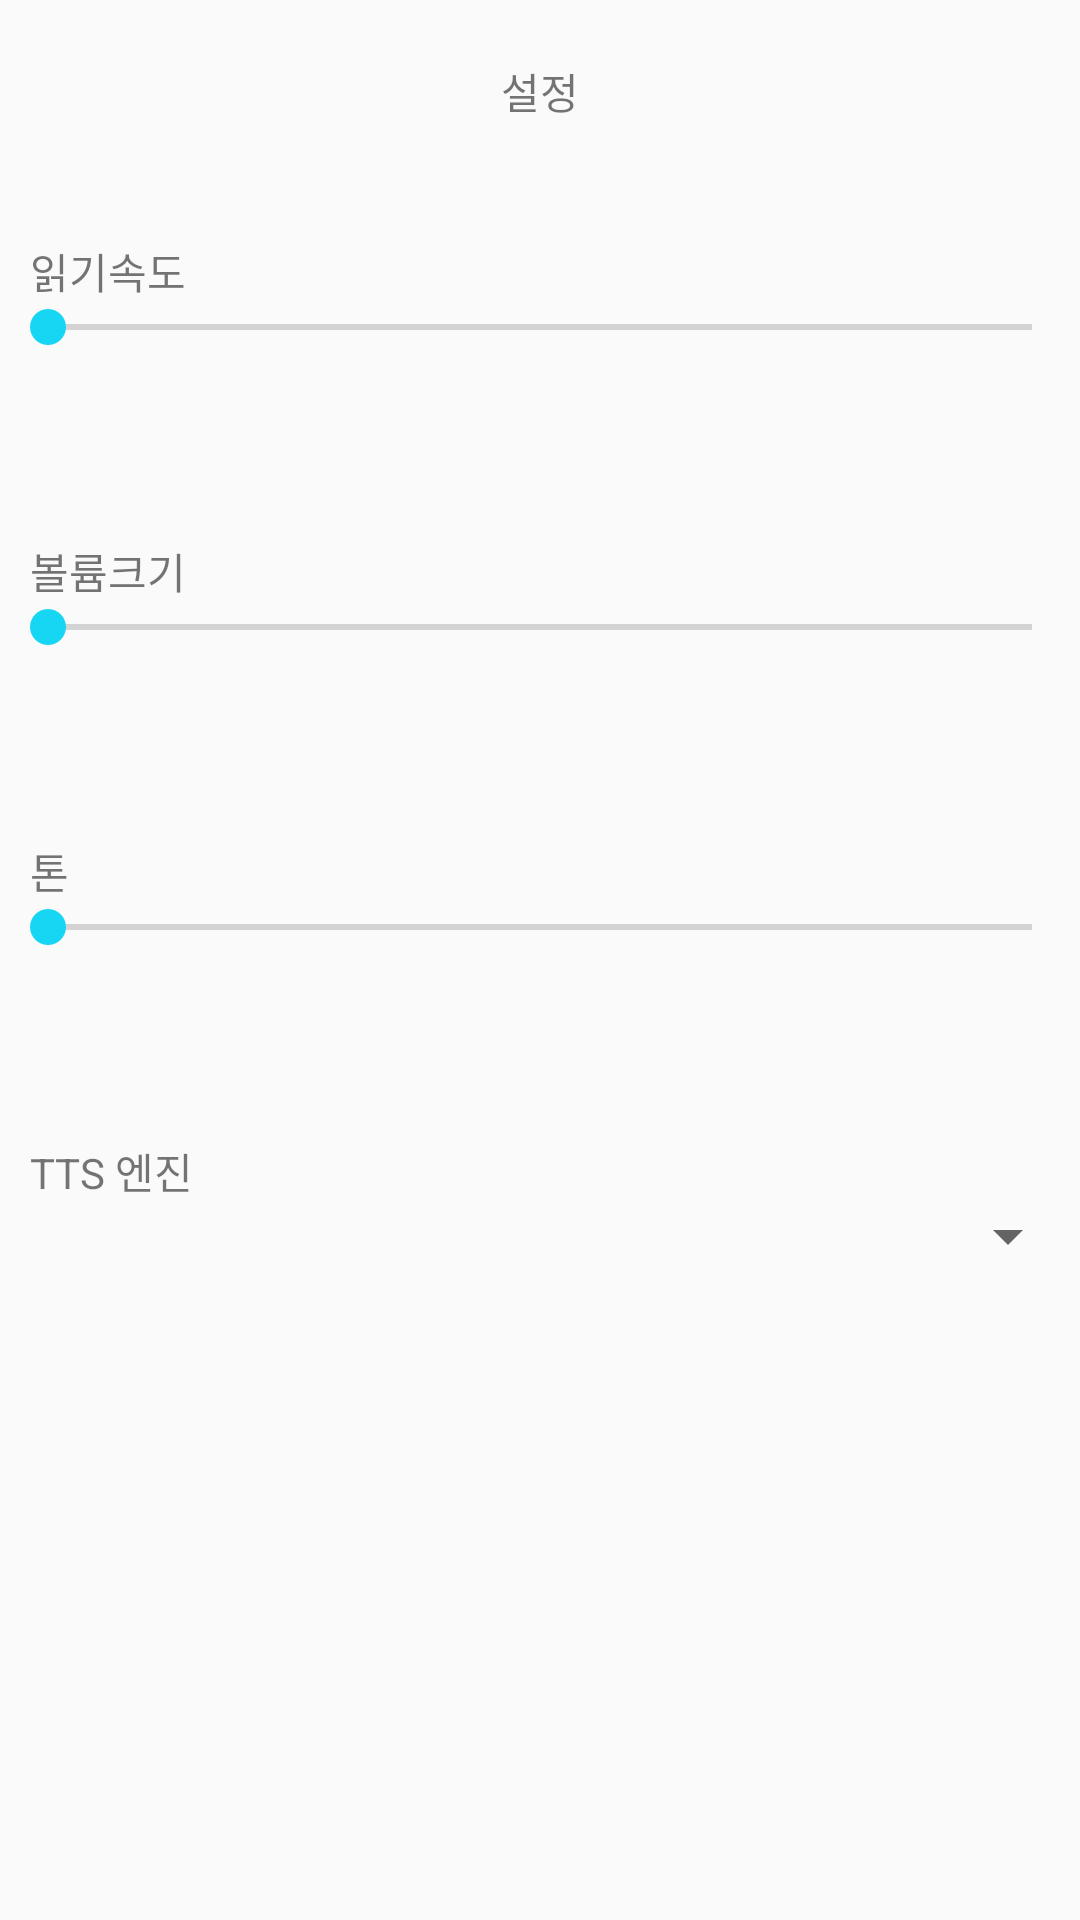

Reconstruct the res/layout file that produces this screen, plus the resources it refers to.
<!-- AndroidManifest.xml: application theme AppTheme -->
<!-- res/layout/content_main.xml -->
<?xml version="1.0" encoding="utf-8"?>
<android.support.v4.widget.NestedScrollView xmlns:android="http://schemas.android.com/apk/res/android"
    xmlns:app="http://schemas.android.com/apk/res-auto"
    xmlns:tools="http://schemas.android.com/tools"
    android:layout_width="match_parent"
    android:layout_height="match_parent"
    app:layout_behavior="@string/appbar_scrolling_view_behavior"
    tools:context=".MainActivity"
    tools:showIn="@layout/activity_main">

    <RelativeLayout
        android:layout_width="match_parent"
        android:layout_height="match_parent">

        <TextView
            android:text="@string/setting"
            android:layout_width="match_parent"
            android:layout_height="wrap_content"
            android:layout_marginTop="20dp"
            android:gravity="center"/>

        <TextView
            android:layout_marginStart="10dp"
            android:text="@string/ttsSpeechRate"
            android:layout_width="wrap_content"
            android:layout_height="wrap_content"
            android:layout_marginTop="80dp"/>
        <SeekBar
            android:id="@+id/ttsSpeechRate"
            android:layout_width="match_parent"
            android:layout_height="wrap_content"
            android:layout_marginTop="100dp"/>

        <TextView
            android:layout_marginStart="10dp"
            android:text="@string/ttsVolume"
            android:layout_width="wrap_content"
            android:layout_height="wrap_content"
            android:layout_marginTop="180dp"/>
        <SeekBar
            android:id="@+id/ttsVolume"
            android:layout_width="match_parent"
            android:layout_height="wrap_content"
            android:layout_marginTop="200dp"/>

        <TextView
            android:layout_marginStart="10dp"
            android:text="@string/ttsTone"
            android:layout_width="wrap_content"
            android:layout_height="wrap_content"
            android:layout_marginTop="280dp"/>
        <SeekBar
            android:id="@+id/ttsTone"
            android:layout_width="match_parent"
            android:layout_height="wrap_content"
            android:layout_marginTop="300dp"/>

        <TextView
            android:layout_marginStart="10dp"
            android:text="@string/ttsEngine"
            android:layout_width="wrap_content"
            android:layout_height="wrap_content"
            android:layout_marginTop="380dp"/>
        <Spinner
            android:id="@+id/spinner"
            android:layout_width="match_parent"
            android:layout_height="wrap_content"
            android:spinnerMode="dropdown"
            android:layout_marginTop="400dp">

        </Spinner>

    </RelativeLayout>


</android.support.v4.widget.NestedScrollView>
<!-- res/layout/activity_main.xml (included above) -->
<?xml version="1.0" encoding="utf-8"?>
<android.support.design.widget.CoordinatorLayout xmlns:android="http://schemas.android.com/apk/res/android"
    xmlns:app="http://schemas.android.com/apk/res-auto"
    xmlns:tools="http://schemas.android.com/tools"
    android:layout_width="match_parent"
    android:layout_height="match_parent"
    android:fitsSystemWindows="true"
    tools:context=".Activity.MainActivity">

    <android.support.design.widget.AppBarLayout
        android:id="@+id/app_bar"
        android:layout_width="match_parent"
        android:layout_height="@dimen/app_bar_height"
        android:fitsSystemWindows="true"
        android:elevation="0dp"
        android:theme="@style/AppTheme.AppBarOverlay">

        <android.support.design.widget.CollapsingToolbarLayout
            android:id="@+id/toolbar_layout"
            android:layout_width="match_parent"
            android:layout_height="match_parent"
            android:fitsSystemWindows="true"
            app:contentScrim="?attr/colorPrimary"
            app:layout_scrollFlags="scroll|exitUntilCollapsed"
            app:toolbarId="@+id/toolbar">

            <ImageView
                android:id="@+id/backImage"
                android:layout_width="match_parent"
                android:layout_height="match_parent"
                android:scaleType="centerCrop"
                android:fitsSystemWindows="true"
                app:layout_collapseMode="parallax"/>

            <android.support.v7.widget.Toolbar
                android:id="@+id/toolbar"
                android:layout_width="match_parent"
                android:layout_height="?attr/actionBarSize"
                app:layout_collapseMode="pin"
                app:popupTheme="@style/AppTheme.PopupOverlay" />

        </android.support.design.widget.CollapsingToolbarLayout>
    </android.support.design.widget.AppBarLayout>

    <include layout="@layout/content_main" />

    <android.support.design.widget.FloatingActionButton
        android:id="@+id/fab"
        android:layout_width="wrap_content"
        android:layout_height="wrap_content"
        android:layout_margin="@dimen/fab_margin"
        app:layout_anchor="@id/app_bar"
        app:layout_anchorGravity="bottom|end"
        app:srcCompat="@drawable/ic_notifications_active_black_24dp" />

</android.support.design.widget.CoordinatorLayout>
<!-- resources referenced by this layout -->
<resources>
  <string name="setting">설정</string>
  <string name="ttsEngine">TTS 엔진</string>
  <string name="ttsSpeechRate">읽기속도</string>
  <string name="ttsTone">톤</string>
  <string name="ttsVolume">볼륨크기</string>
  <style name="AppTheme.AppBarOverlay" parent="ThemeOverlay.AppCompat.Dark.ActionBar" />
  <style name="AppTheme.PopupOverlay" parent="ThemeOverlay.AppCompat.Light" />
  <style name="AppTheme" parent="Theme.AppCompat.Light.DarkActionBar">
          
          <item name="colorPrimary">@color/colorPrimary</item>
          <item name="colorPrimaryDark">@color/colorPrimaryDark</item>
          <item name="colorAccent">@color/colorAccent</item>
      </style>
  <color name="colorPrimary">#000000</color>
  <color name="colorPrimaryDark">#000000</color>
  <color name="colorAccent">#17d6f4</color>
</resources>
